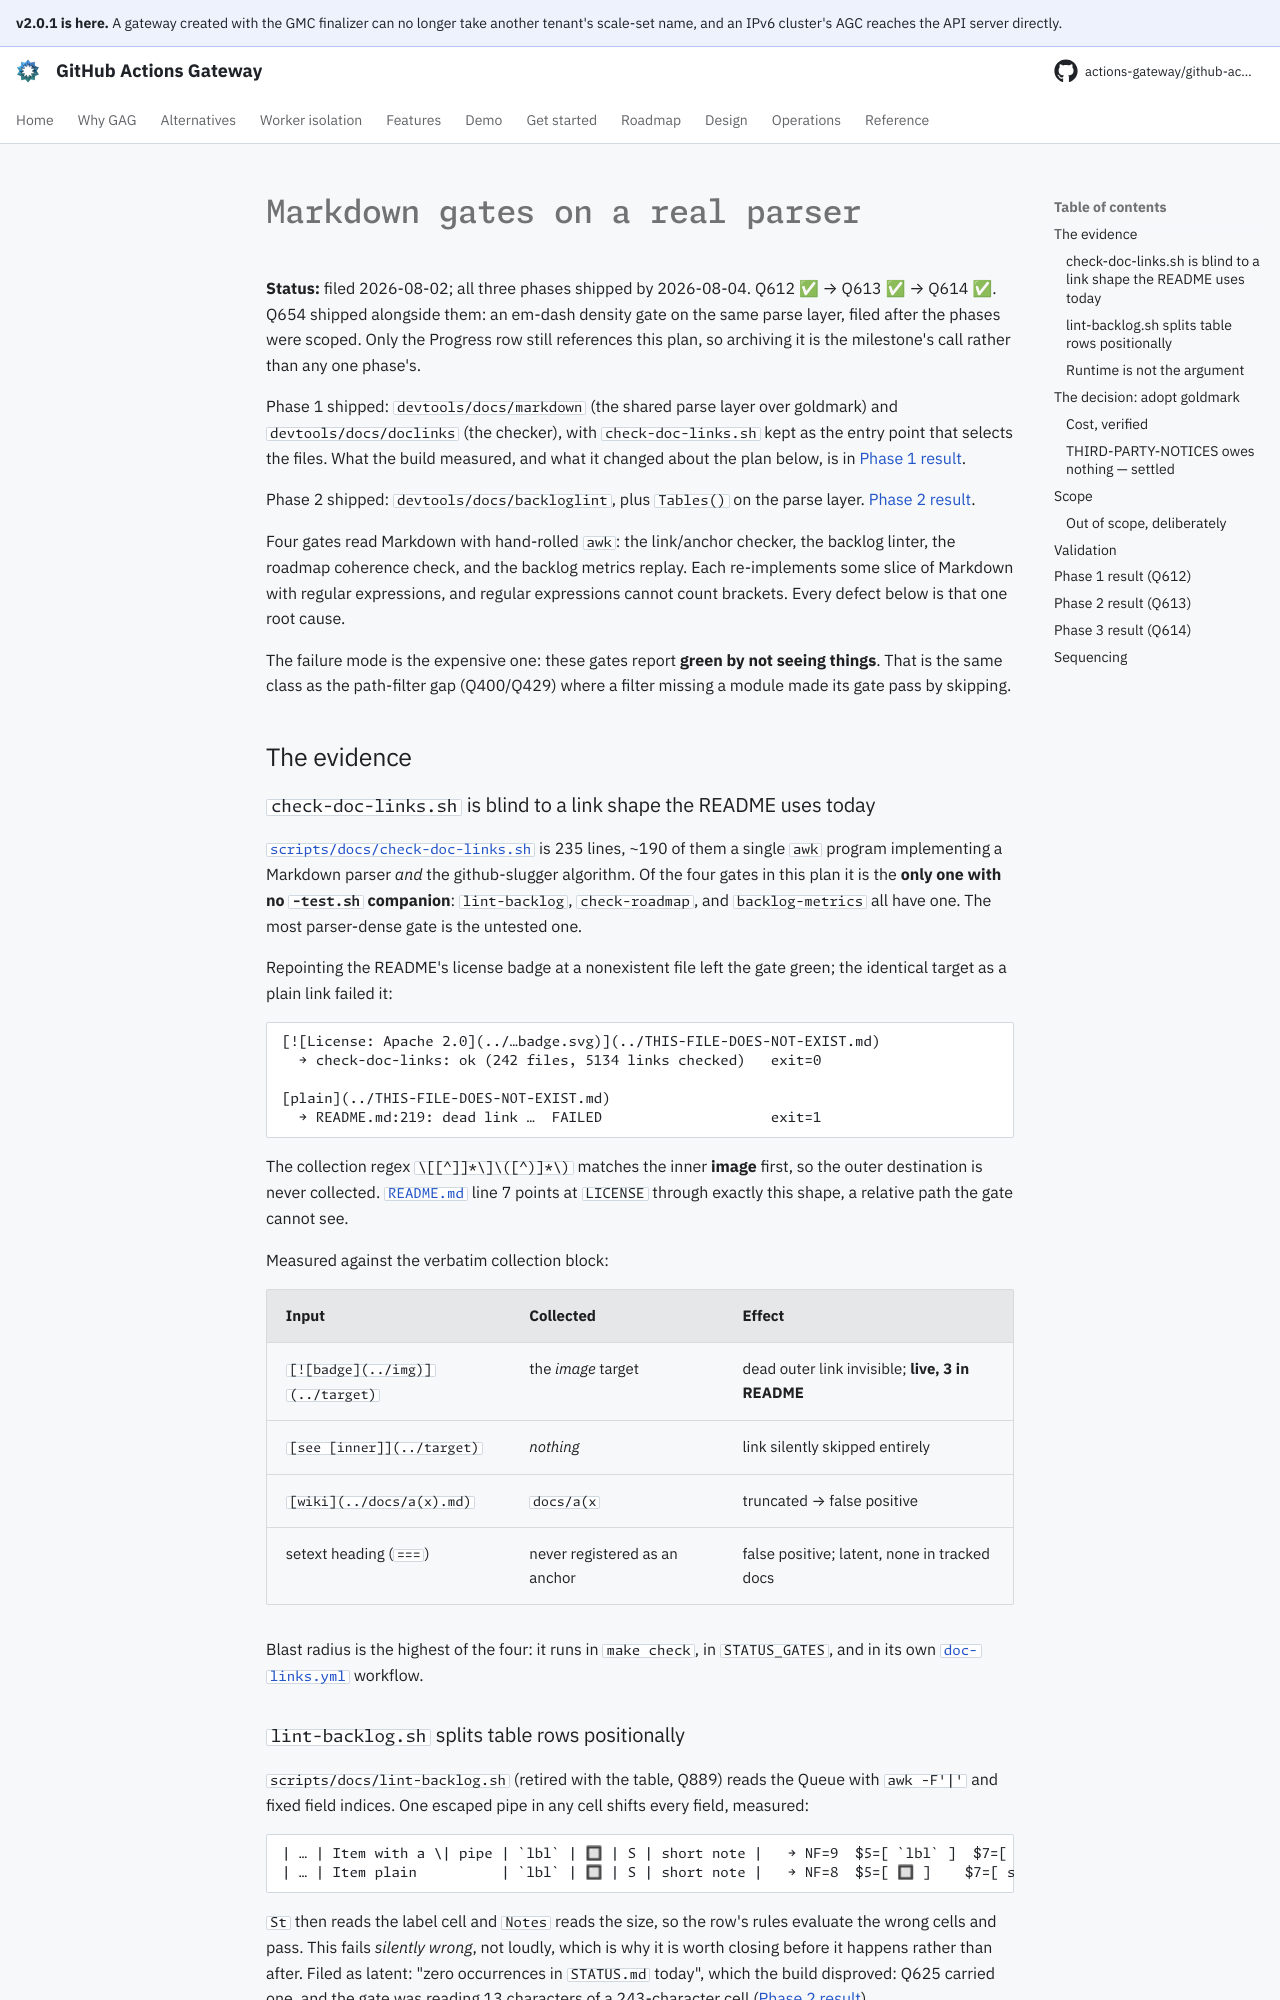

repository: actions-gateway/github-actions-gateway · page: dev/plan/archive/markdown-gates-parser/index.html · generator: mkdocs

# Markdown gates on a real parser

**Status:** filed 2026-08-02; all three phases shipped by 2026-08-04.
Q612 ✅ → Q613 ✅ → Q614 ✅.
Q654 shipped alongside them: an em-dash density gate on the same parse layer, filed after the phases were scoped.
Only the Progress row still references this plan, so archiving it is the milestone's call rather than any one phase's.

Phase 1 shipped: `devtools/docs/markdown` (the shared parse layer over goldmark) and `devtools/docs/doclinks` (the checker), with `check-doc-links.sh` kept as the entry point that selects the files.
What the build measured, and what it changed about the plan below, is in [Phase 1 result](#phase-1-result-q612).

Phase 2 shipped: `devtools/docs/backloglint`, plus `Tables()` on the parse layer.
[Phase 2 result](#phase-2-result-q613).

Four gates read Markdown with hand-rolled `awk`: the link/anchor checker, the backlog linter, the roadmap coherence check, and the backlog metrics replay.
Each re-implements some slice of Markdown with regular expressions, and regular expressions cannot count brackets.
Every defect below is that one root cause.

The failure mode is the expensive one: these gates report **green by not seeing things**.
That is the same class as the path-filter gap (Q400/Q429) where a filter missing a module made its gate pass by skipping.

## The evidence

### `check-doc-links.sh` is blind to a link shape the README uses today

[`scripts/docs/check-doc-links.sh`](../../../scripts/docs/check-doc-links.sh) is 235 lines, ~190 of them a single `awk` program implementing a Markdown parser *and* the github-slugger algorithm.
Of the four gates in this plan it is the **only one with no `-test.sh` companion**: `lint-backlog`, `check-roadmap`, and `backlog-metrics` all have one.
The most parser-dense gate is the untested one.

Repointing the README's license badge at a nonexistent file left the gate green; the identical target as a plain link failed it:

```
[![License: Apache 2.0](../…badge.svg)](../THIS-FILE-DOES-NOT-EXIST.md)
  → check-doc-links: ok (242 files, 5134 links checked)   exit=0

[plain](../THIS-FILE-DOES-NOT-EXIST.md)
  → README.md:219: dead link …  FAILED                    exit=1
```

The collection regex `\[[^]]*\]\([^)]*\)` matches the inner **image** first, so the outer destination is never collected.
[`README.md`](../../../README.md) line 7 points at `LICENSE` through exactly this shape, a relative path the gate cannot see.

Measured against the verbatim collection block:

| Input | Collected | Effect |
|---|---|---|
| `[![badge](../img)](../target)` | the *image* target | dead outer link invisible; **live, 3 in README** |
| `[see [inner]](../target)` | *nothing* | link silently skipped entirely |
| `[wiki](../docs/a(x).md)` | `docs/a(x` | truncated → false positive |
| setext heading (`===`) | never registered as an anchor | false positive; latent, none in tracked docs |

Blast radius is the highest of the four: it runs in `make check`, in `STATUS_GATES`, and in its own [`doc-links.yml`](../../../.github/workflows/doc-links.yml) workflow.
